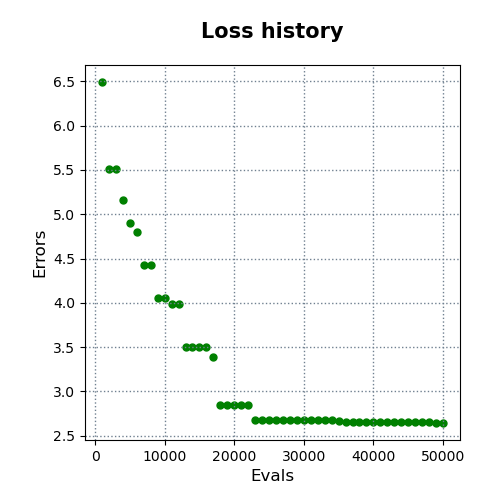

The data file committed next to this chart (first rows):
evals, errors
1000, 6.491
2000, 5.504
3000, 5.504
4000, 5.159
5000, 4.9
6000, 4.801
7000, 4.426
8000, 4.426
9000, 4.051
10000, 4.051
11000, 3.988
12000, 3.988
13000, 3.503
14000, 3.503
15000, 3.503
16000, 3.503
17000, 3.386
18000, 2.85
19000, 2.85
20000, 2.85
21000, 2.85
22000, 2.85
23000, 2.678
24000, 2.678
25000, 2.678
26000, 2.678
27000, 2.678
28000, 2.678
29000, 2.678
30000, 2.678
31000, 2.678
32000, 2.678
33000, 2.678
34000, 2.677
35000, 2.669
36000, 2.654
37000, 2.654
38000, 2.654
39000, 2.654
40000, 2.654
41000, 2.654
42000, 2.654
43000, 2.654
44000, 2.654
45000, 2.654
46000, 2.654
47000, 2.654
48000, 2.654
49000, 2.645
50000, 2.645
